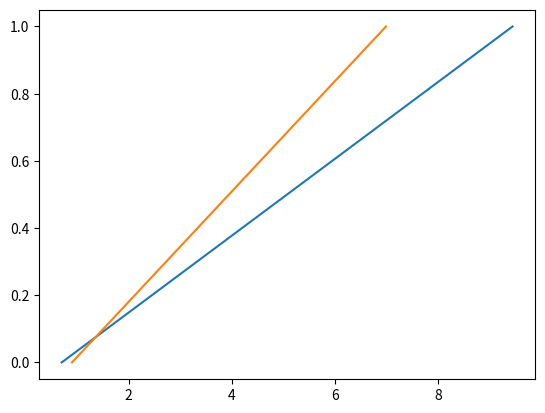

Here is the Python script that generated this plot:
import numpy as np
from math import pi,sqrt,tan
import matplotlib.pyplot as plt

# Input parameters
lh = 6.2        # [m]       Tail arm
bf = 1.6        # [m]       Fuselage width
hf = 2          # [m]       Fuselage height
lfn = 2         # [m]       Distance nose - wing
MAC = 1.47      # [m]       Mean Aerodynamic Chord
Sw = 23         # [m2]      Horizontal tail surface area
Snet = 20       # [m2]      Net wing surface area
bw = 16.6       # [m]       Wing span
sweepw = 0      # [rad]     Wing quarter chord sweep angle
taperw = 0.4    # [-]       Wing taper ratio
Ah = 3          # [-]       Horizontal tail aspect ratio
sweeph = 0      # [rad]     Horizontal tail half chord sweep

deda = 0.3      # [-]       Downwash effect
VhV = 0.85      # [-]       Tail/wing speed ratio

Vcruise = 50    # [m/s]     Cruise speed
a = 300         # [m/s]     Speed of sound at cruise altitude

xacw = 0.6      # [-]
eta = 0.95      # [-]       Airfoil efficiency coefficient
CLaw = 0.6      # [/rad]    Wing lift rate coefficient
Cmac = -0.05    # [-]       Aircraft less tail pitching moment coefficient
CLA_h = 0.5     # [-]       Aircraft less tail lift coefficient
CLh = 1         # [-]       Horizontal tail lift coefficient

sm = 0.1        # [-]       Safety margin

# Parameter calculations

# Tail lift rate coefficient
Vh = VhV*Vcruise
Mh = Vh/a
beta = sqrt(1 - Mh**2)
CLah = 2*pi*Ah/(2 + sqrt(4 + (Ah*beta/eta)**2 * (1 + tan(sweeph)**2/(beta**2))))

# Lift rate coefficient of the aircraft less tail
CLaA_h = CLaw * (1 + 2.15*bf/bw) * Snet/Sw + pi/2*bf**2/Sw

# Aerodynamic center of the aircraft less tail
cg = Sw/bw
xacf2 = 0.273/(1 + taperw) * bf*cg*(bw-bf)/(MAC**2*(bw + 2.15*bf)) * tan(sweepw)
xacf1 = -1.8/CLaA_h * bf*hf*lfn/(Sw*MAC)
xacwf = xacw + xacf1 + xacf2
xacn = 1
xac = xacwf + xacn

# Horizontal tail surface area range
ShS = np.arange(0,1.001,0.001)

# Stability Analysis
def stability_curve(ShS):
    return xac/MAC + CLah/CLaA_h * (1-deda) * ShS*lh/MAC * VhV**2 - sm

xcg_stability = stability_curve(ShS)

# Controllability Analysis
def control_curve(ShS):
    return xac/MAC - Cmac/CLA_h + CLh/CLA_h * ShS*lh/MAC * VhV**2

xcg_control = control_curve(ShS)

# Create Scissor Plot
plt.plot(xcg_stability,ShS)
plt.plot(xcg_control,ShS)
plt.show()
